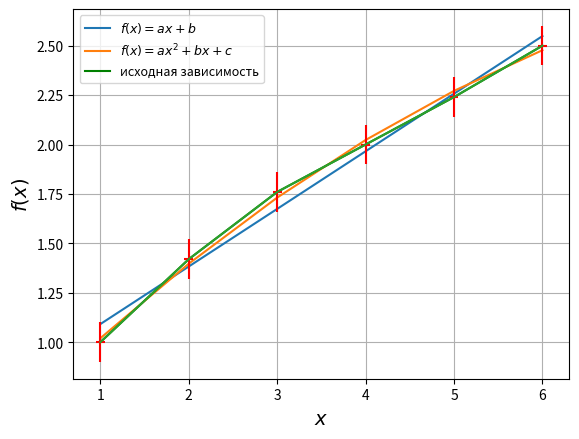

Write Python code to recreate this figure.
import matplotlib.pyplot as plt
import numpy as np

x = [1, 2, 3, 4, 5, 6]
y = [1, 1.42, 1.76, 2, 2.24, 2.5]
p, v = np.polyfit(x, y, deg=1, cov=True)
b, c = np.polyfit(x, y, deg=2, cov=True)
p1 = np.poly1d(p)
p2 = np.poly1d(b)
plt.plot(x, p1([1, 2, 3, 4, 5, 6]), label=r'$f(x)=ax+b$')
plt.plot(x, p2([1, 2, 3, 4, 5, 6]), label=r'$f(x)=ax^2+bx+c$')
plt.plot(x, y, 'g', label='исходная зависимость')
plt.xlabel(r'$x$', fontsize=14)
plt.ylabel(r'$f(x)$', fontsize=14)
plt.legend(loc='best', fontsize=9)
plt.errorbar(x, y, xerr=0.05, yerr=0.1, ecolor='r')
plt.grid()
plt.show()